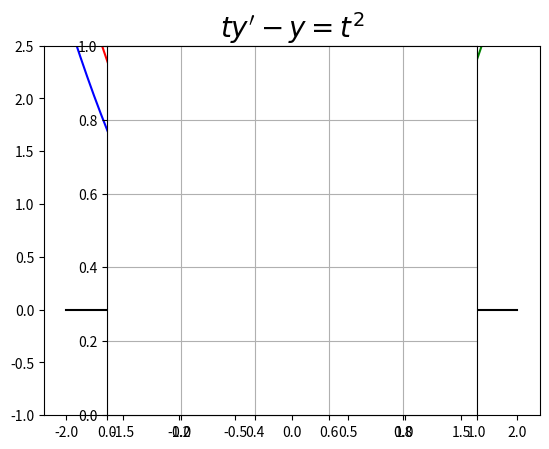

Write Python code to recreate this figure.
import numpy as np
import matplotlib.pyplot as plt
import scipy.integrate as spig

f=lambda y,t: y/t+t


pen=['g', 'r', 'b']
init=[.8, 1.2, 1.6]

for y0, col in zip(init,pen):

    # à droite de t0
    T=np.linspace(1,2)
    Z=spig.odeint(f,y0,T)
    plt.plot(T,Z,col+'-')
    plt.plot(T[0],y0,col+'o')
    xx,XX=min(T), max(T)

    # à gauche de t0
    T=np.linspace(1,-2)
    Z=spig.odeint(f,y0,T)
    plt.plot(T,Z,col+'-')


plt.title(r"$ ty'-y=t^2$",fontsize=20)
plt.ylim(-1,2.5) # limite l'axe des ordonnées

# trace les axes
xx,XX= min(min(T),xx), max(max(T),XX)
yy,YY=plt.ylim()
plt.plot([0,0],[yy,YY],'k-', [xx,XX],[0,0],'k-')
plt.axes().set_aspect('equal')

plt.grid()
plt.savefig("EquationsDifferentielles-5-Ex02.pdf")
#plt.show()


